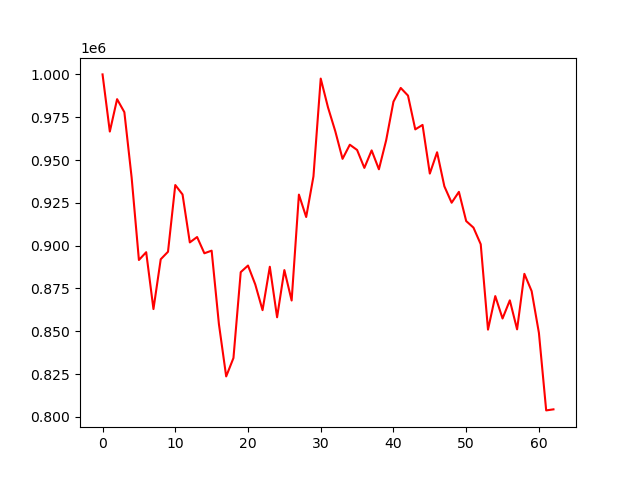

The table this chart was drawn from, first rows:
account_value, date, daily_return
1000000, 2024-04-08, 
966605, 2024-04-09, -0.0334
985535, 2024-04-10, 0.01958
977935, 2024-04-11, -0.007712
939735, 2024-04-12, -0.03906
891596, 2024-04-15, -0.05123
896150, 2024-04-16, 0.005108
862942, 2024-04-17, -0.03706
892023, 2024-04-18, 0.0337
896413, 2024-04-19, 0.004922
935376, 2024-04-22, 0.04346
929866, 2024-04-23, -0.00589
901868, 2024-04-24, -0.03011
905013, 2024-04-25, 0.003487
895520, 2024-04-26, -0.01049
897050, 2024-04-29, 0.001708
854161, 2024-04-30, -0.04781
823596, 2024-05-01, -0.03578
834345, 2024-05-02, 0.01305
884503, 2024-05-03, 0.06012
888348, 2024-05-06, 0.004347
877312, 2024-05-07, -0.01242
862294, 2024-05-08, -0.01712
887644, 2024-05-09, 0.0294
858134, 2024-05-10, -0.03324
885718, 2024-05-13, 0.03214
867939, 2024-05-14, -0.02007
929798, 2024-05-15, 0.07127
916702, 2024-05-16, -0.01408
940427, 2024-05-17, 0.02588
997551, 2024-05-20, 0.06074
980726, 2024-05-21, -0.01687
966825, 2024-05-22, -0.01417
950681, 2024-05-23, -0.0167
958929, 2024-05-24, 0.008675
955858, 2024-05-28, -0.003203
945388, 2024-05-29, -0.01095
955607, 2024-05-30, 0.01081
944577, 2024-05-31, -0.01154
961578, 2024-06-03, 0.018
984069, 2024-06-04, 0.02339
992093, 2024-06-05, 0.008154
987614, 2024-06-06, -0.004515
967888, 2024-06-07, -0.01997
970491, 2024-06-10, 0.00269
942072, 2024-06-11, -0.02928
954521, 2024-06-12, 0.01322
934630, 2024-06-13, -0.02084
925043, 2024-06-14, -0.01026
931389, 2024-06-17, 0.00686
914335, 2024-06-18, -0.01831
910513, 2024-06-20, -0.00418
900804, 2024-06-21, -0.01066
850932, 2024-06-24, -0.05536
870509, 2024-06-25, 0.02301
857426, 2024-06-26, -0.01503
868024, 2024-06-27, 0.01236
851077, 2024-06-28, -0.01952
883511, 2024-07-01, 0.03811
873419, 2024-07-02, -0.01142
... 3 more rows
